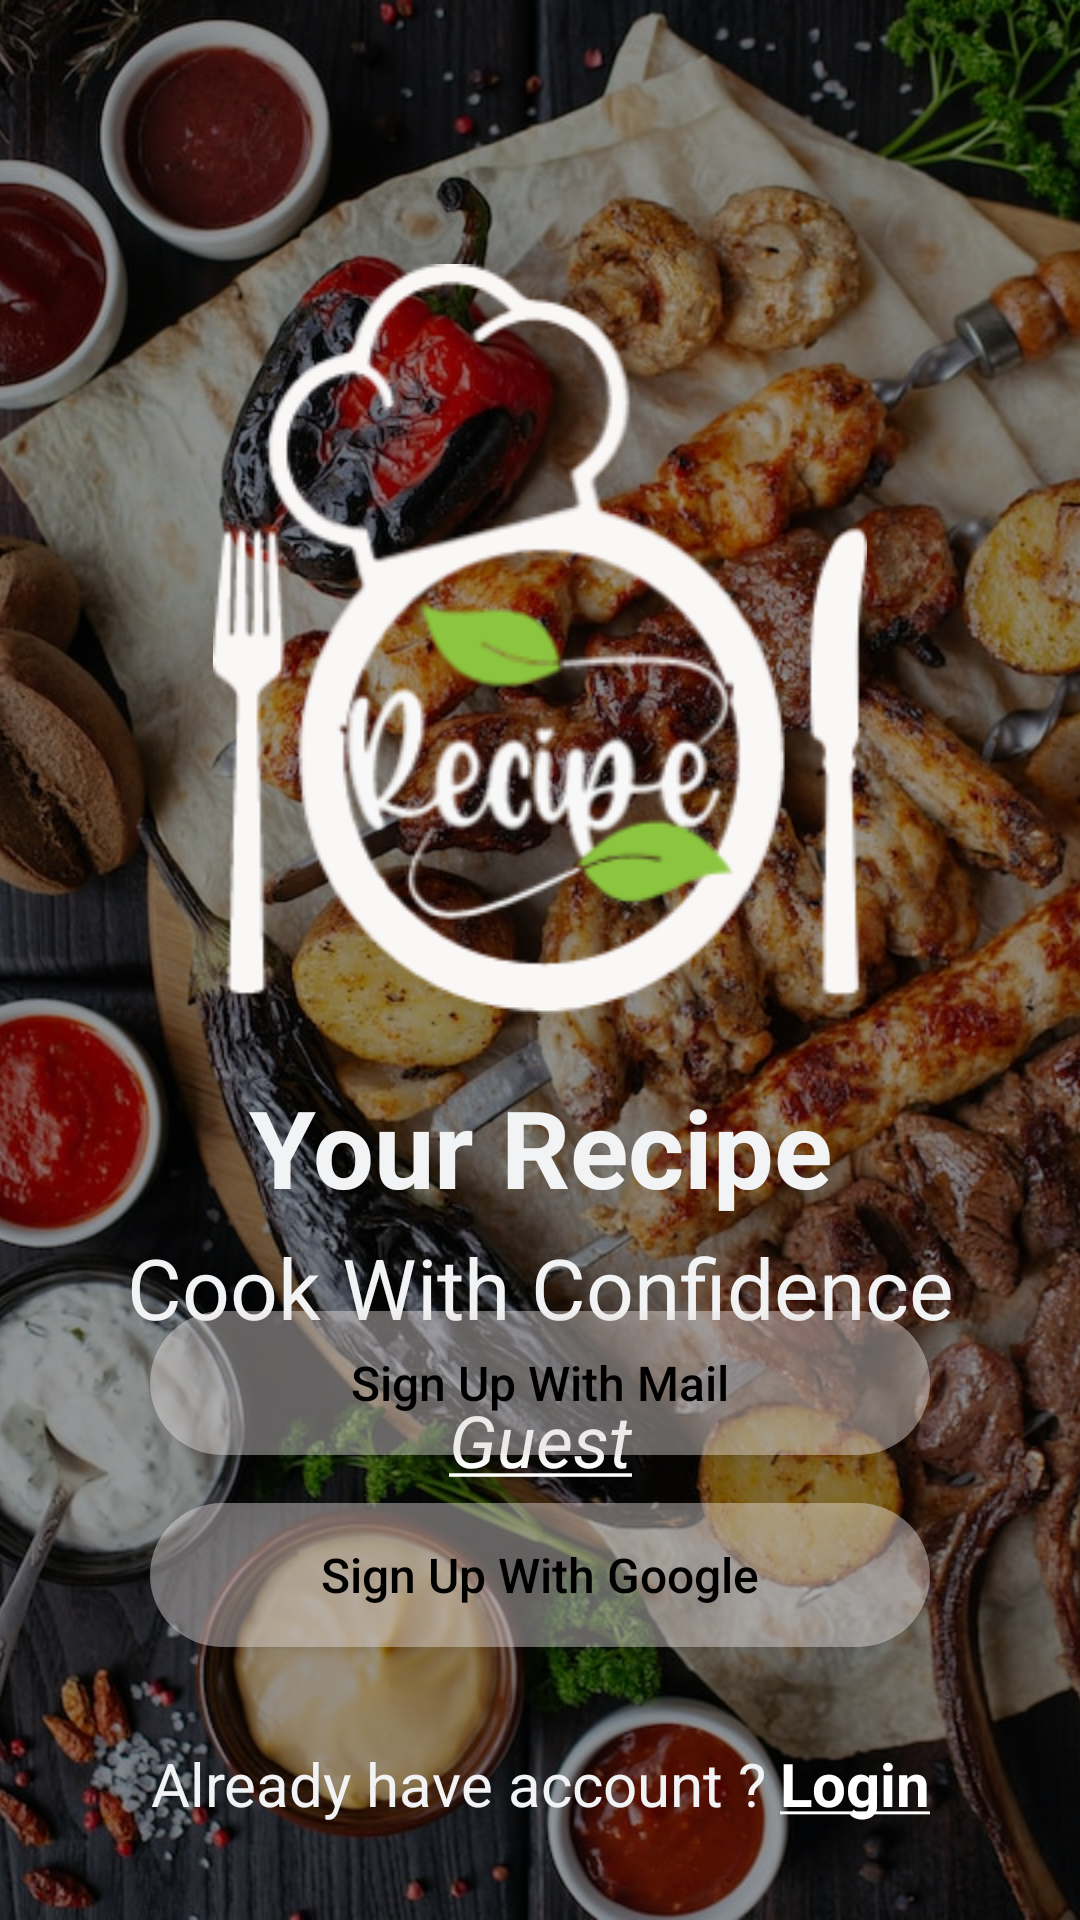

The Android layout XML behind this screen, and the referenced resources:
<!-- AndroidManifest.xml: application theme Theme.FoodPlanner -->
<!-- res/layout/fragment_registration_options.xml -->
<?xml version="1.0" encoding="utf-8"?>
<androidx.constraintlayout.widget.ConstraintLayout xmlns:android="http://schemas.android.com/apk/res/android"
    xmlns:app="http://schemas.android.com/apk/res-auto"
    xmlns:tools="http://schemas.android.com/tools"
    android:layout_width="match_parent"
    android:layout_height="match_parent"
    android:fitsSystemWindows="true"
    tools:context=".ui.auth.registration_options.RegistrationOptionsFragment">

    


    <include
        android:id="@+id/include"
        layout="@layout/layout_boarding_bg"
        app:layout_constraintBottom_toBottomOf="parent"
        app:layout_constraintTop_toTopOf="parent"
        tools:layout_editor_absoluteX="-59dp" />

    <ImageView
        android:id="@+id/imageView2"
        android:layout_width="0dp"
        android:layout_height="250dp"
        android:layout_marginTop="88dp"
        android:foregroundGravity="center"
        android:src="@drawable/img"
        app:layout_constraintEnd_toEndOf="parent"
        app:layout_constraintHorizontal_bias="0.5"
        app:layout_constraintStart_toStartOf="parent"
        app:layout_constraintTop_toTopOf="@+id/include" />

    <TextView
        android:id="@+id/textView2"
        android:layout_width="0dp"
        android:layout_height="wrap_content"
        android:layout_gravity="center"
        android:layout_marginTop="20dp"
        android:gravity="center"
        android:text="Your Recipe"
        android:textColor="@color/off_white"
        android:textSize="36sp"
        android:textStyle="bold"
        app:layout_constraintEnd_toEndOf="parent"
        app:layout_constraintHorizontal_bias="0.5"
        app:layout_constraintStart_toStartOf="parent"
        app:layout_constraintTop_toBottomOf="@+id/imageView2" />

    <TextView
        android:id="@+id/textView3"
        android:layout_width="0dp"
        android:layout_height="wrap_content"
        android:layout_gravity="center"
        android:layout_marginTop="4dp"
        android:gravity="center"
        android:text="Cook With Confidence"
        android:textColor="@color/off_white"
        android:textSize="28sp"
        app:layout_constraintEnd_toEndOf="parent"
        app:layout_constraintHorizontal_bias="0.5"
        app:layout_constraintStart_toStartOf="parent"
        app:layout_constraintTop_toBottomOf="@+id/textView2" />

    <TextView
        android:id="@+id/guest_button"
        android:layout_width="wrap_content"
        android:layout_height="wrap_content"
        android:layout_marginTop="16dp"
        android:text="@string/guest"
        android:textColor="@color/white"
        android:textSize="24sp"
        android:textStyle="italic"
        app:layout_constraintEnd_toEndOf="parent"
        app:layout_constraintStart_toStartOf="parent"
        app:layout_constraintTop_toBottomOf="@id/textView3" />

    <androidx.appcompat.widget.AppCompatButton
        android:id="@+id/buttonSignUpWithMail"
        android:layout_width="match_parent"
        android:layout_height="wrap_content"
        android:layout_marginHorizontal="50dp"
        android:layout_marginBottom="8dp"
        android:background="@drawable/start_screen_buttons"
        android:drawableStart="@drawable/mail_black"
        android:drawablePadding="10dp"
        android:text="@string/mail_sign"
        android:textAllCaps="false"
        android:textColor="@color/black"
        android:textSize="16sp"
        app:layout_constraintBottom_toTopOf="@id/buttonGoogleSignup"
        app:layout_constraintEnd_toEndOf="parent"
        app:layout_constraintHorizontal_bias="0.75"
        app:layout_constraintStart_toStartOf="parent"
        app:layout_constraintTop_toBottomOf="@+id/guest_button"
        app:layout_constraintVertical_bias="1.0"
        app:layout_constraintVertical_chainStyle="packed" />

    <androidx.appcompat.widget.AppCompatButton
        android:id="@+id/buttonGoogleSignup"
        android:layout_width="match_parent"
        android:layout_height="wrap_content"
        android:layout_marginHorizontal="50dp"
        android:layout_marginTop="8dp"
        android:layout_marginBottom="32dp"
        android:background="@drawable/start_screen_buttons"
        android:drawableStart="@drawable/mail_black"
        android:drawablePadding="10dp"
        android:text="Sign Up With Google"
        android:textAllCaps="false"
        android:textColor="@color/black"
        android:textSize="16sp"
        app:layout_constraintBottom_toTopOf="@+id/textView9"
        app:layout_constraintEnd_toEndOf="parent"
        app:layout_constraintStart_toStartOf="parent"
        app:layout_constraintTop_toBottomOf="@+id/buttonSignUpWithMail" />


    <TextView
        android:id="@+id/textView9"
        android:layout_width="wrap_content"
        android:layout_height="wrap_content"
        android:layout_gravity="center"
        android:layout_marginBottom="32dp"
        android:gravity="center"
        android:text="Already have account ? "
        android:textColor="@color/off_white"
        android:textSize="20sp"
        app:layout_constraintBottom_toBottomOf="parent"
        app:layout_constraintEnd_toStartOf="@id/textViewLogin"
        app:layout_constraintHorizontal_chainStyle="packed"
        app:layout_constraintStart_toStartOf="parent" />

    <TextView
        android:id="@+id/textViewLogin"
        android:layout_width="wrap_content"
        android:layout_height="wrap_content"
        android:layout_gravity="center"
        android:text="@string/login_underlined"
        android:textColor="@color/white"
        android:textSize="20sp"
        android:textStyle="bold"
        app:layout_constraintBottom_toBottomOf="@+id/textView9"
        app:layout_constraintEnd_toEndOf="parent"
        app:layout_constraintStart_toEndOf="@+id/textView9"
        app:layout_constraintTop_toTopOf="@+id/textView9"
        app:layout_constraintVertical_bias="0.0" />

    <androidx.constraintlayout.widget.Group
        android:id="@+id/group"
        android:layout_width="wrap_content"
        android:layout_height="wrap_content"
        app:constraint_referenced_ids="textView9" />


</androidx.constraintlayout.widget.ConstraintLayout>
<!-- res/layout/layout_boarding_bg.xml (included above) -->
<?xml version="1.0" encoding="utf-8"?>
<FrameLayout xmlns:android="http://schemas.android.com/apk/res/android"
    android:layout_width="match_parent"
    android:layout_height="match_parent">

    <ImageView
        android:layout_width="match_parent"
        android:layout_height="match_parent"
        android:contentDescription="@null"
        android:scaleType="centerCrop"
        android:src="@drawable/splash" />

    <View
        android:id="@+id/view"
        android:layout_width="match_parent"
        android:layout_height="match_parent"
        android:alpha=".4"
        android:background="@color/black" />

</FrameLayout>
<!-- resources referenced by this layout -->
<resources>
  <color name="black">#FF000000</color>
  <color name="off_white">#F2F3F5</color>
  <color name="white">#FFFFFFFF</color>
  <!-- drawable start_screen_buttons (drawable) -->
  <?xml version="1.0" encoding="utf-8"?>
  <shape xmlns:android="http://schemas.android.com/apk/res/android"
      android:shape="rectangle"
      >
      <corners android:radius="50dp"/>
  
      <solid
          android:color="@color/start_screen_sign"
          />
      <padding android:left="20dp"
          android:right="20dp"
          android:bottom="5dp"
          android:top="5dp"/>
  </shape>
  <string name="guest"><u>Guest</u></string>
  <string name="login_underlined"><u>Login</u></string>
  <string name="mail_sign">Sign Up With Mail</string>
  <style name="Theme.FoodPlanner" parent="Theme.MaterialComponents.Light.NoActionBar">
          
          <item name="colorPrimary">@color/black</item>
          
          
          
          
          
          
  
          
          
          <item name="android:statusBarColor">@android:color/transparent</item>
          <item name="android:windowLightStatusBar">true</item>
          <item name="android:windowTranslucentStatus">true</item>
          
          
          
          
  
  
          
          
          
          
          
          
          <item name="rippleColor">?android:textColorHint</item>
          <item name="android:overScrollMode">never</item>
          <item name="backgroundColor">@color/white</item>
  
          <item name="radioButtonStyle">@style/Theme.FoodPlanner.RadioButton</item>
      </style>
  <color name="start_screen_sign">#69F3EBEB</color>
  <style name="Theme.FoodPlanner.RadioButton" parent="Widget.AppCompat.CompoundButton.RadioButton">
          <item name="android:button">@drawable/selector_circular_checkbox</item>
          <item name="android:paddingStart">8dp</item>
          <item name="android:paddingTop">16dp</item>
          <item name="android:paddingBottom">16dp</item>
          <item name="android:paddingEnd">8dp</item>
      </style>
  <!-- drawable selector_circular_checkbox (drawable) -->
  <?xml version="1.0" encoding="utf-8"?>
  <selector xmlns:android="http://schemas.android.com/apk/res/android">
      <item android:drawable="@drawable/shape_checkbox_unchecked" android:state_checked="false" />
      <item android:drawable="@drawable/shape_checkbox_checked" android:state_checked="true" />
  </selector>
  <!-- drawable shape_checkbox_unchecked (drawable) -->
  <?xml version="1.0" encoding="utf-8"?>
  <shape xmlns:android="http://schemas.android.com/apk/res/android"
      android:shape="oval"
      android:useLevel="false">
      <size
          android:width="20dp"
          android:height="20dp" />
      <corners android:radius="1dp" />
  
      <stroke
          android:width="2dp"
          android:color="?colorOnBackground" />
      <solid android:color="@android:color/transparent" />
  </shape>
</resources>
